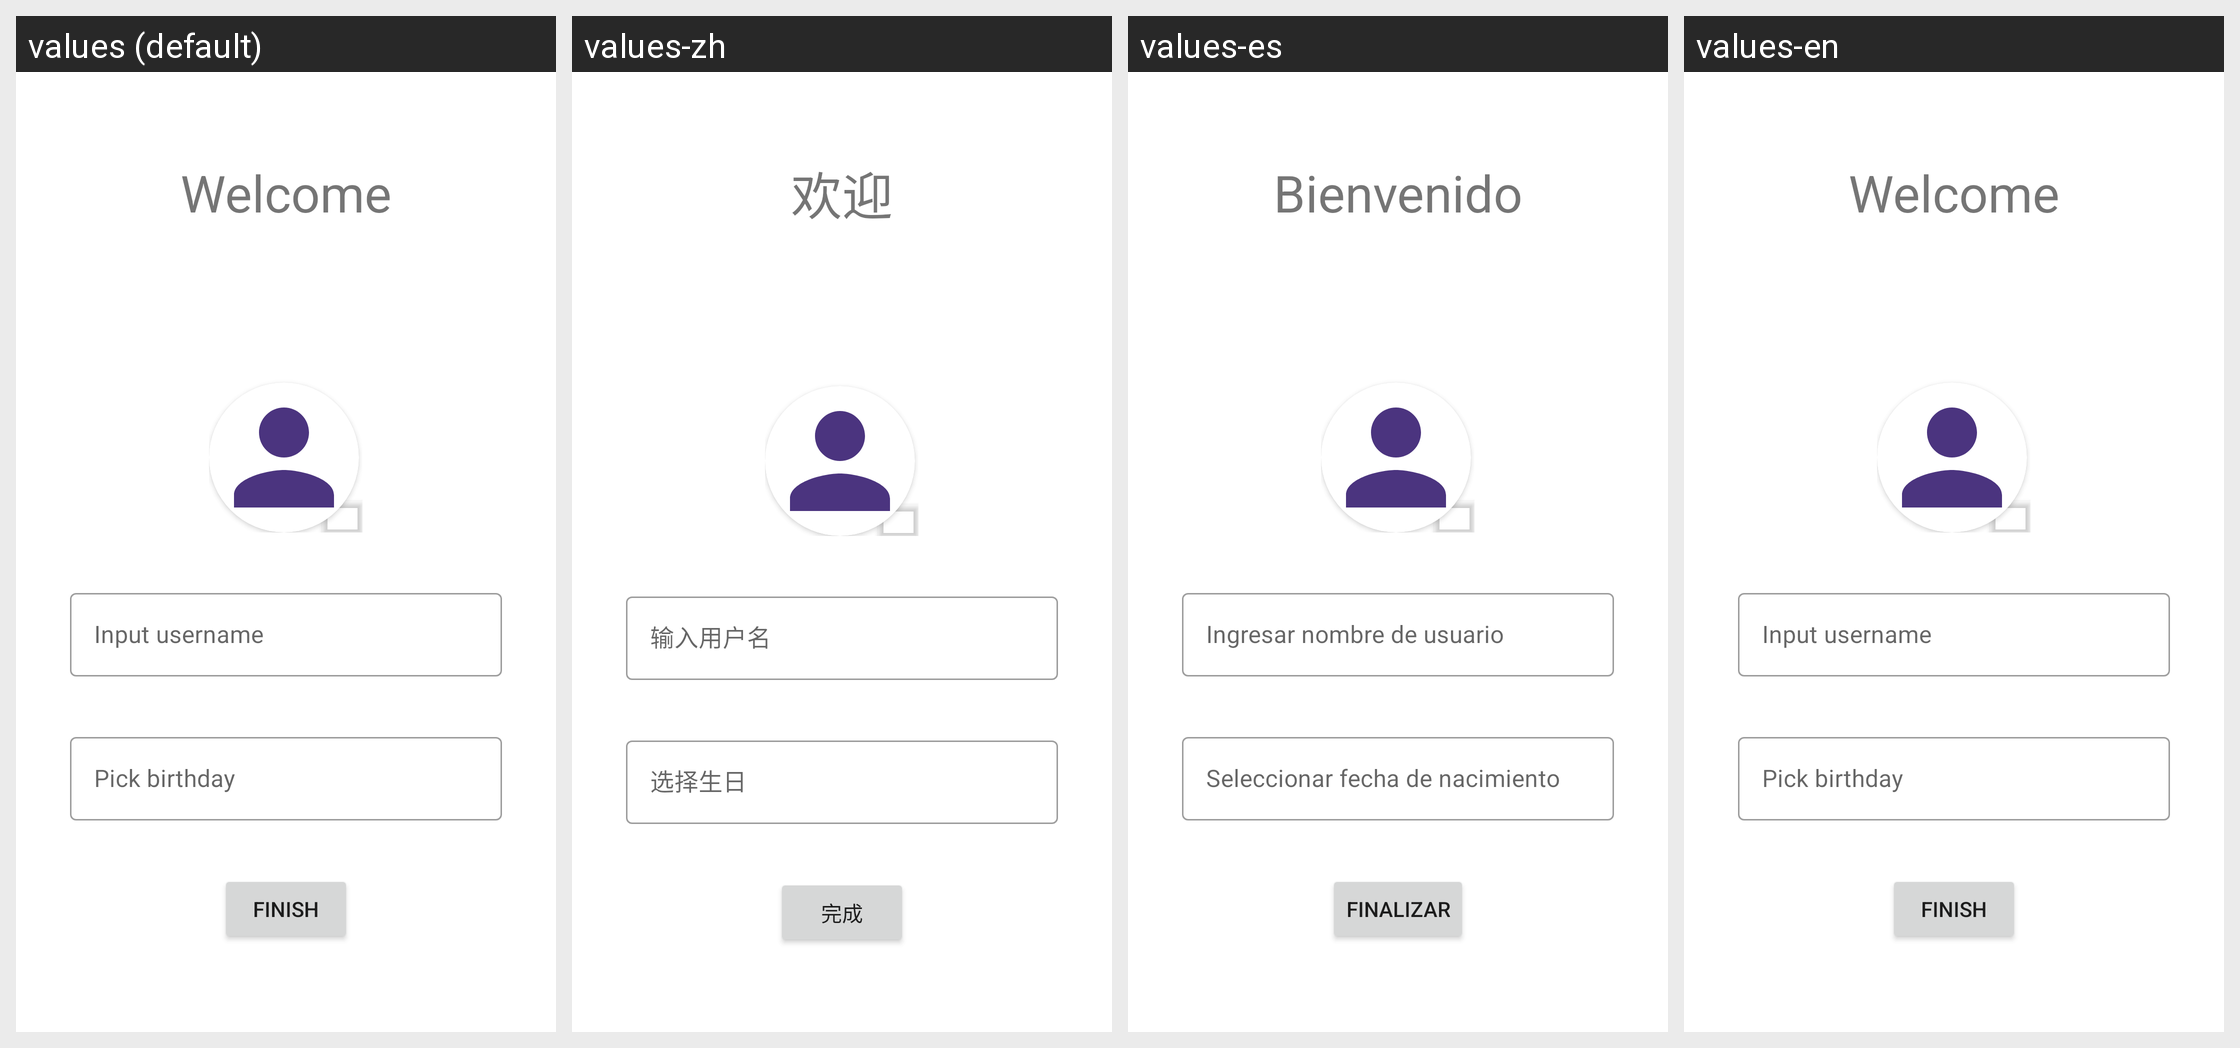

The Android screen above is rendered under several locales of the same app. Produce the string resources it draws, with the default and per-locale values.
Android screen res/layout/fragment_register_user.xml rendered under 4 locales, left to right: values (default), values-zh, values-es, values-en. Device: Nexus 5 (rendered at 1080×1920; each locale shown at half size, 540×960, under a caption strip naming it); theme Theme.MascotasApp.
Strings drawn on this screen, with the default value and each locale's value (text and hints the layout hard-codes, and strings that could not be matched under every locale, appear in the picture but are not listed):

welcome
  values: Welcome
  values-zh: 欢迎
  values-es: Bienvenido
  values-en: Welcome  [not translated; the default value is used]

finish
  values: Finish
  values-zh: 完成
  values-es: Finalizar
  values-en: Finish  [not translated; the default value is used]
